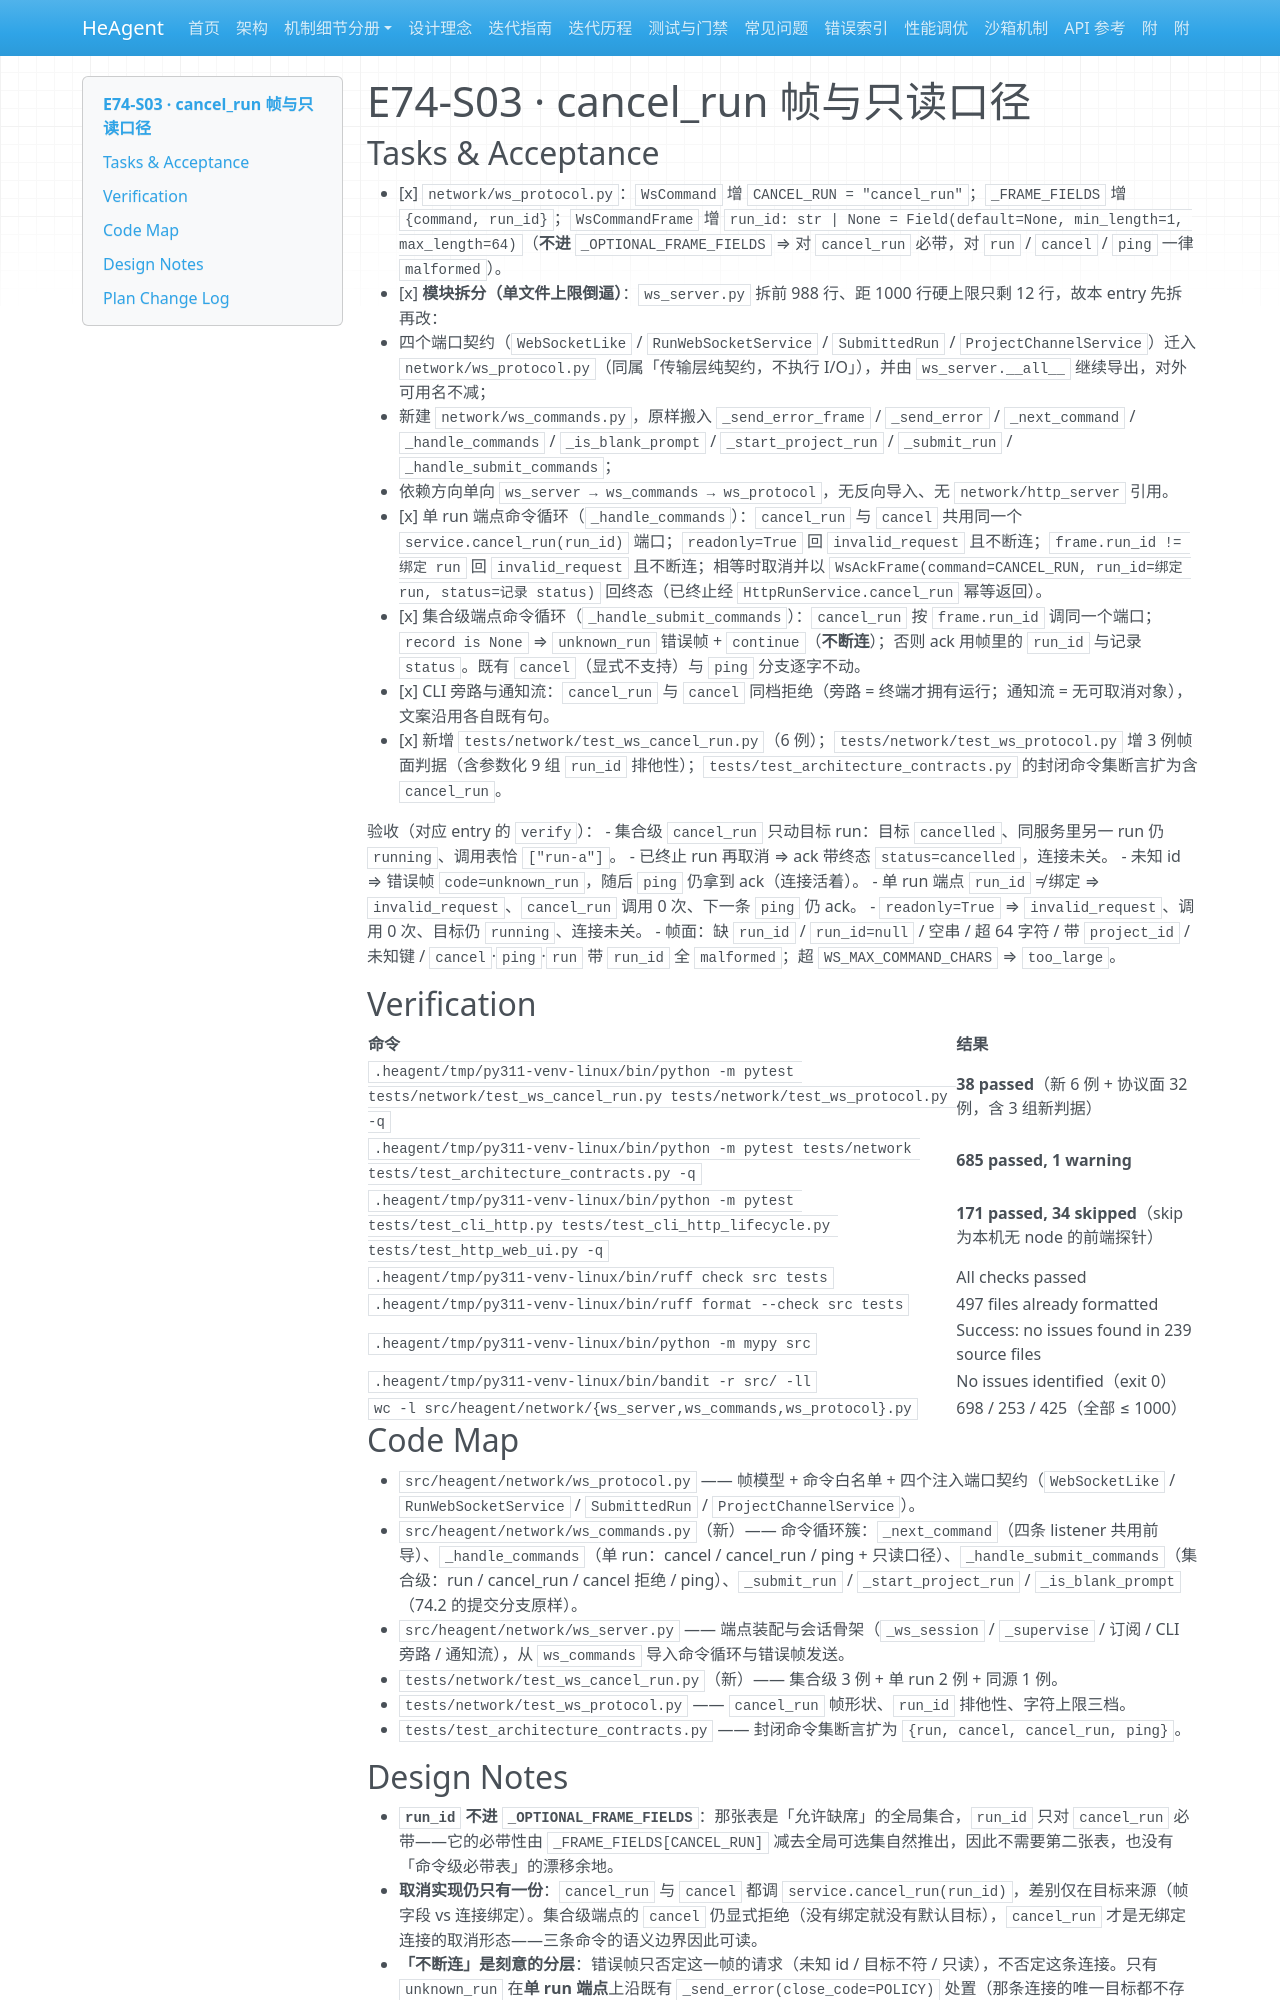

repository: zsutxz/HeAgent · page: Goal-4/tickets/epic-74-ws-frame-contract/tickets/story-e74-s03-cancel-run-plan/index.html · generator: mkdocs

---
ticket: 3
ref: 74.3
code: E74-S03
epic: epic-74-ws-frame-contract
status: done
baseline_revision: eeb7fee9a0c25b3965686085b0c7ca34ca5fe3f1
risk: medium
hitl: false
covers: ["R5"]
---

# E74-S03 · cancel_run 帧与只读口径

## Tasks & Acceptance

- [x] `network/ws_protocol.py`：`WsCommand` 增 `CANCEL_RUN = "cancel_run"`；`_FRAME_FIELDS` 增 `{command, run_id}`；`WsCommandFrame` 增 `run_id: str | None = Field(default=None, min_length=1, max_length=64)`（**不进** `_OPTIONAL_FRAME_FIELDS` ⇒ 对 `cancel_run` 必带，对 `run` / `cancel` / `ping` 一律 `malformed`）。
- [x] **模块拆分（单文件上限倒逼）**：`ws_server.py` 拆前 988 行、距 1000 行硬上限只剩 12 行，故本 entry 先拆再改：
  - 四个端口契约（`WebSocketLike` / `RunWebSocketService` / `SubmittedRun` / `ProjectChannelService`）迁入 `network/ws_protocol.py`（同属「传输层纯契约，不执行 I/O」），并由 `ws_server.__all__` 继续导出，对外可用名不减；
  - 新建 `network/ws_commands.py`，原样搬入 `_send_error_frame` / `_send_error` / `_next_command` / `_handle_commands` / `_is_blank_prompt` / `_start_project_run` / `_submit_run` / `_handle_submit_commands`；
  - 依赖方向单向 `ws_server → ws_commands → ws_protocol`，无反向导入、无 `network/http_server` 引用。
- [x] 单 run 端点命令循环（`_handle_commands`）：`cancel_run` 与 `cancel` 共用同一个 `service.cancel_run(run_id)` 端口；`readonly=True` 回 `invalid_request` 且不断连；`frame.run_id != 绑定 run` 回 `invalid_request` 且不断连；相等时取消并以 `WsAckFrame(command=CANCEL_RUN, run_id=绑定 run, status=记录 status)` 回终态（已终止经 `HttpRunService.cancel_run` 幂等返回）。
- [x] 集合级端点命令循环（`_handle_submit_commands`）：`cancel_run` 按 `frame.run_id` 调同一个端口；`record is None` ⇒ `unknown_run` 错误帧 + `continue`（**不断连**）；否则 ack 用帧里的 `run_id` 与记录 `status`。既有 `cancel`（显式不支持）与 `ping` 分支逐字不动。
- [x] CLI 旁路与通知流：`cancel_run` 与 `cancel` 同档拒绝（旁路 = 终端才拥有运行；通知流 = 无可取消对象），文案沿用各自既有句。
- [x] 新增 `tests/network/test_ws_cancel_run.py`（6 例）；`tests/network/test_ws_protocol.py` 增 3 例帧面判据（含参数化 9 组 `run_id` 排他性）；`tests/test_architecture_contracts.py` 的封闭命令集断言扩为含 `cancel_run`。

验收（对应 entry 的 `verify`）：
- 集合级 `cancel_run` 只动目标 run：目标 `cancelled`、同服务里另一 run 仍 `running`、调用表恰 `["run-a"]`。
- 已终止 run 再取消 ⇒ ack 带终态 `status=cancelled`，连接未关。
- 未知 id ⇒ 错误帧 `code=unknown_run`，随后 `ping` 仍拿到 ack（连接活着）。
- 单 run 端点 `run_id` ≠ 绑定 ⇒ `invalid_request`、`cancel_run` 调用 0 次、下一条 `ping` 仍 ack。
- `readonly=True` ⇒ `invalid_request`、调用 0 次、目标仍 `running`、连接未关。
- 帧面：缺 `run_id` / `run_id=null` / 空串 / 超 64 字符 / 带 `project_id` / 未知键 / `cancel`·`ping`·`run` 带 `run_id` 全 `malformed`；超 `WS_MAX_COMMAND_CHARS` ⇒ `too_large`。

## Verification

| 命令 | 结果 |
|---|---|
| `.heagent/tmp/py311-venv-linux/bin/python -m pytest tests/network/test_ws_cancel_run.py tests/network/test_ws_protocol.py -q` | **38 passed**（新 6 例 + 协议面 32 例，含 3 组新判据） |
| `.heagent/tmp/py311-venv-linux/bin/python -m pytest tests/network tests/test_architecture_contracts.py -q` | **685 passed, 1 warning** |
| `.heagent/tmp/py311-venv-linux/bin/python -m pytest tests/test_cli_http.py tests/test_cli_http_lifecycle.py tests/test_http_web_ui.py -q` | **171 passed, 34 skipped**（skip 为本机无 node 的前端探针） |
| `.heagent/tmp/py311-venv-linux/bin/ruff check src tests` | All checks passed |
| `.heagent/tmp/py311-venv-linux/bin/ruff format --check src tests` | 497 files already formatted |
| `.heagent/tmp/py311-venv-linux/bin/python -m mypy src` | Success: no issues found in 239 source files |
| `.heagent/tmp/py311-venv-linux/bin/bandit -r src/ -ll` | No issues identified（exit 0） |
| `wc -l src/heagent/network/{ws_server,ws_commands,ws_protocol}.py` | 698 / 253 / 425（全部 ≤ 1000） |

## Code Map

- `src/heagent/network/ws_protocol.py` —— 帧模型 + 命令白名单 + 四个注入端口契约（`WebSocketLike` / `RunWebSocketService` / `SubmittedRun` / `ProjectChannelService`）。
- `src/heagent/network/ws_commands.py`（新）—— 命令循环簇：`_next_command`（四条 listener 共用前导）、`_handle_commands`（单 run：cancel / cancel_run / ping + 只读口径）、`_handle_submit_commands`（集合级：run / cancel_run / cancel 拒绝 / ping）、`_submit_run` / `_start_project_run` / `_is_blank_prompt`（74.2 的提交分支原样）。
- `src/heagent/network/ws_server.py` —— 端点装配与会话骨架（`_ws_session` / `_supervise` / 订阅 / CLI 旁路 / 通知流），从 `ws_commands` 导入命令循环与错误帧发送。
- `tests/network/test_ws_cancel_run.py`（新）—— 集合级 3 例 + 单 run 2 例 + 同源 1 例。
- `tests/network/test_ws_protocol.py` —— `cancel_run` 帧形状、`run_id` 排他性、字符上限三档。
- `tests/test_architecture_contracts.py` —— 封闭命令集断言扩为 `{run, cancel, cancel_run, ping}`。
